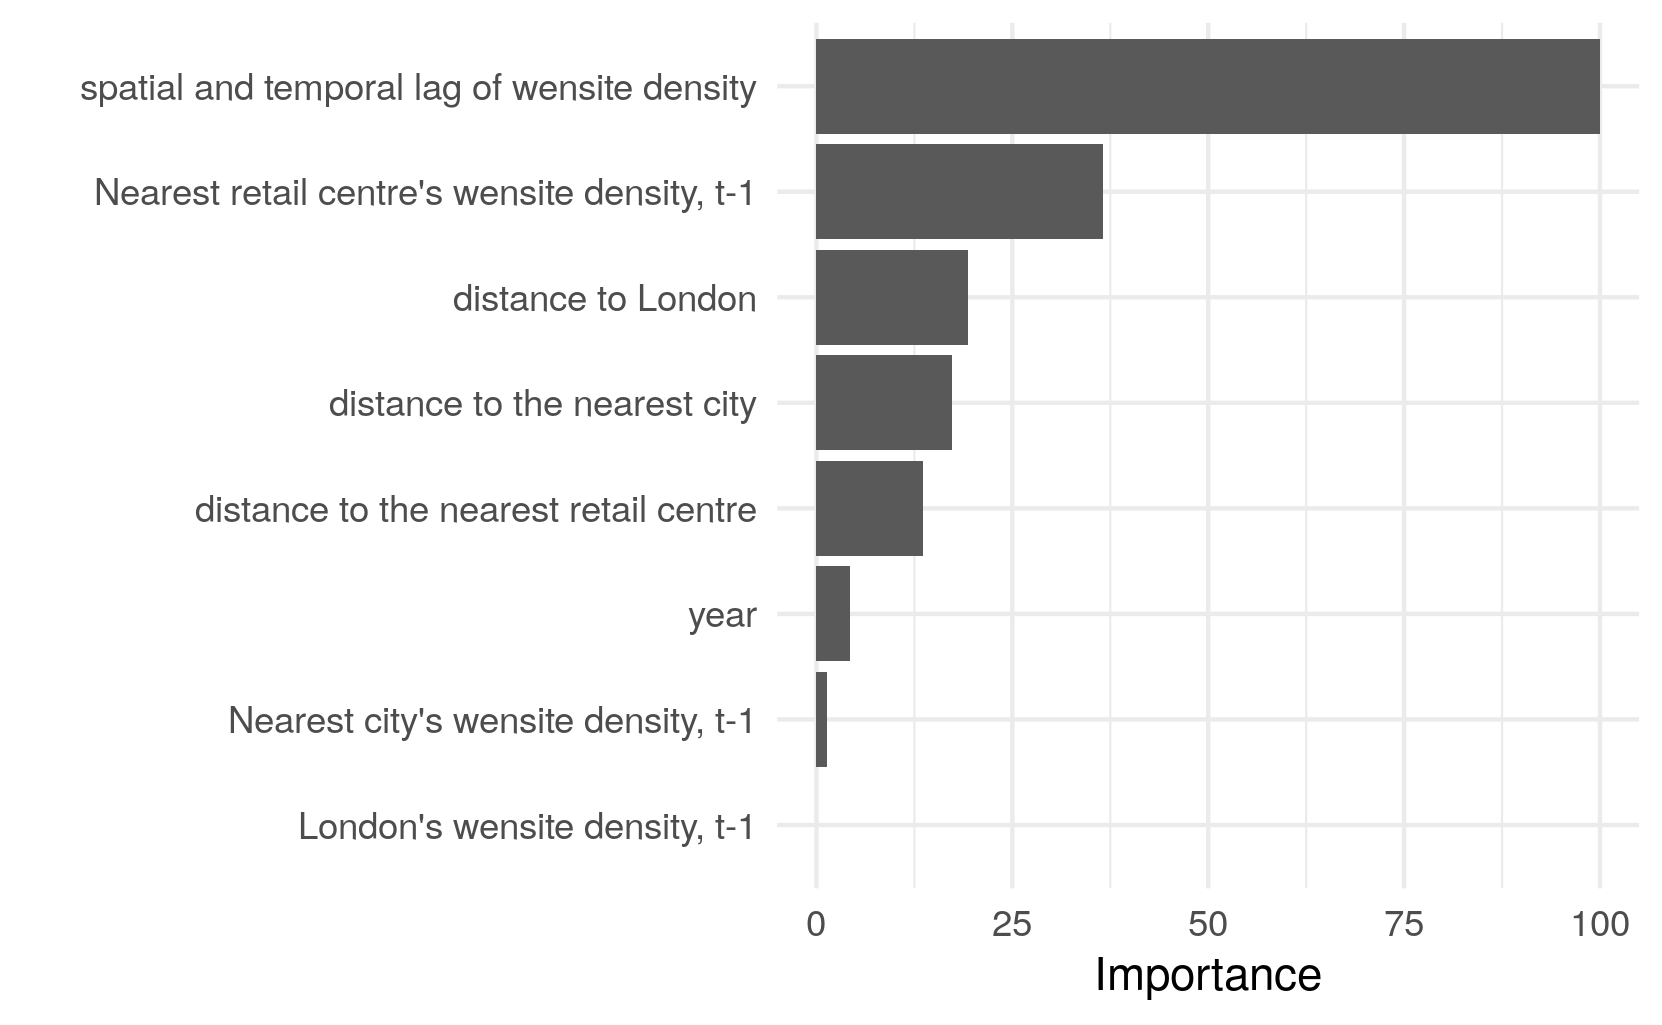

The file beside this chart, header and first rows:
variable, importance
London's wensite density, t-1, 0
Nearest city's wensite density, t-1, 1.307
Nearest retail centre's wensite density,…, 36.57
spatial and temporal lag of wensite dens…, 100
year, 4.266
distance to London, 19.34
distance to the nearest city, 17.33
distance to the nearest retail centre, 13.63
